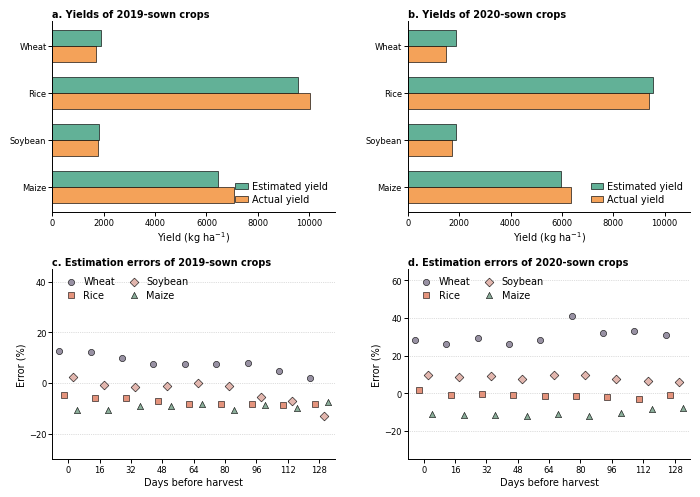

This chart was generated by the following Python code:
"""Create Figure 3: global validation yields and lead-time errors.

All inputs are embedded numeric arrays, so this script is self-contained.
``yield_categories`` fixes the order shared by each actual/estimated yield
array: Maize, Soybean, Rice, Wheat. In contrast, ``errors_2019`` and
``errors_2020`` are dictionaries keyed by crop name; each error list follows
the nine 0--128-day lead times in ``error_labels``. Values are percentages.
When updating a year, replace the paired actual/estimated arrays, both error
dictionaries, panel titles, and any appropriate y-axis limits together.

PDF and EPS are vector exports; TIFF (600 dpi) and PNG (300 dpi) are raster
alternatives. Output files are written to ``output_dir``.
"""

import matplotlib.pyplot as plt
import matplotlib.ticker as mtick
import numpy as np
from pathlib import Path


# ============================================================
# Nature two-column figure dimensions
# ============================================================
MM_TO_INCH = 1 / 25.4

FIG_WIDTH_MM = 180
FIG_HEIGHT_MM = 125


# ============================================================
# Global plot settings
# ============================================================
plt.rcParams.update({
    # Fonts
    "font.family": "sans-serif",
    "font.sans-serif": ["Arial", "Helvetica", "DejaVu Sans"],

    # Final figure font size
    "font.size": 7,
    "axes.labelsize": 7,
    "axes.titlesize": 7,
    "xtick.labelsize": 6,
    "ytick.labelsize": 6,
    "legend.fontsize": 7,

    # Axes
    "axes.linewidth": 0.7,
    "axes.unicode_minus": True,

    # Legend
    "legend.frameon": False,

    # Embed fonts in vector files
    "pdf.fonttype": 42,
    "ps.fonttype": 42,

    # Background
    "figure.facecolor": "white",
    "axes.facecolor": "white",
    "savefig.facecolor": "white",
    "savefig.edgecolor": "white"
})


# ============================================================
# Data: yields of 2019-sown crops
# Unit: kg/ha
# ============================================================
# Required order for all four horizontal-bar yield arrays below.
yield_categories = [
    "Maize",
    "Soybean",
    "Rice",
    "Wheat"
]

actual_yield_2019 = [
    7091.2,
    1772.2,
    10030.8,
    1691.7
]

estimated_yield_2019 = [
    6454.05,
    1816.042,
    9556.176,
    1902.833
]


# ============================================================
# Data: yields of 2020-sown crops
# Unit: kg/ha
# ============================================================
actual_yield_2020 = [
    6336.883,
    1718.1,
    9382,
    1468.1
]

estimated_yield_2020 = [
    5956.467,
    1883.09,
    9546.533,
    1881.325
]


# ============================================================
# Data: estimation errors for 2019-sown crops
# Unit: %
# ============================================================
errors_2019 = {
    "Wheat": [
        12.48051,
        12.17375,
        9.980872,
        7.565733,
        7.406828,
        7.641097,
        7.733202,
        4.720064,
        1.975886
    ],

    "Soybean": [
        2.473871,
        -0.73836,
        -1.43285,
        -1.24295,
        0.169736,
        -1.14391,
        -5.61952,
        -7.01081,
        -12.7987
    ],

    "Rice": [
        -4.73167,
        -6.02777,
        -5.96811,
        -6.86255,
        -8.17483,
        -8.40986,
        -8.43577,
        -8.80624,
        -8.32335
    ],

    "Maize": [
        -10.6374,
        -10.4474,
        -9.15134,
        -8.88143,
        -8.42632,
        -10.5011,
        -8.61035,
        -9.85401,
        -7.46932
    ]
}


# ============================================================
# Data: estimation errors for 2020-sown crops
# Unit: %
# ============================================================
errors_2020 = {
    "Wheat": [
        28.14694,
        26.02263,
        29.13404,
        25.99898,
        28.31527,
        40.85756,
        32.07057,
        33.10939,
        30.98506
    ],

    "Rice": [
        1.753705,
        -0.94077,
        -0.18717,
        -0.90633,
        -1.54835,
        -1.5214,
        -2.06274,
        -2.84351,
        -1.1589
    ],

    "Soybean": [
        9.603047,
        8.468794,
        9.039722,
        7.696541,
        9.636594,
        9.780577,
        7.577721,
        6.705416,
        6.00001
    ],

    "Maize": [
        -10.8607,
        -11.603,
        -11.4571,
        -11.9406,
        -11.1492,
        -11.8621,
        -10.6217,
        -8.55498,
        -7.59619
    ]
}


# ============================================================
# Days before harvest
# ============================================================
error_labels = [
    "0",
    "16",
    "32",
    "48",
    "64",
    "80",
    "96",
    "112",
    "128"
]

x_values = np.asarray(error_labels, dtype=float)


# ============================================================
# Colors and plot styles
# ============================================================

# Bar colors
bar_colors = {
    "estimated": "#62B197",
    "actual": "#F4A259"
}

# Crop order in scatter plots
error_categories = [
    "Wheat",
    "Rice",
    "Soybean",
    "Maize"
]

# Crop colors
point_colors = [
    "#9891A3",
    "#E4937C",
    "#E2B6AE",
    "#8BAE9A"
]

# Crop markers
point_markers = [
    "o",
    "s",
    "D",
    "^"
]

# Apply small horizontal offsets to prevent same-day point overlap
x_jitter = np.array([
    -4.5,
    -2.25,
    2.25,
    4.5
])


# ============================================================
# Create a figure with fixed physical dimensions
# ============================================================
fig = plt.figure(
    figsize=(
        FIG_WIDTH_MM * MM_TO_INCH,
        FIG_HEIGHT_MM * MM_TO_INCH
    )
)

gs = fig.add_gridspec(
    nrows=2,
    ncols=4,
    height_ratios=[1, 1]
)


# ============================================================
# Common axis-style function
# ============================================================
def format_axis(ax):
    """Apply common axis styling."""

    ax.tick_params(
        axis="both",
        which="major",
        direction="out",
        length=2.8,
        width=0.7,
        pad=1.5
    )

    ax.spines["top"].set_visible(False)
    ax.spines["right"].set_visible(False)

    ax.spines["left"].set_linewidth(0.7)
    ax.spines["bottom"].set_linewidth(0.7)


# ============================================================
# Bar-chart drawing function
# ============================================================
def plot_yield_panel(
        ax,
        estimated_values,
        actual_values,
        title,
        x_limit
):
    """Draw a horizontal yield bar chart."""

    y_pos = np.arange(len(yield_categories))
    bar_height = 0.34

    # Estimated yield
    ax.barh(
        y_pos + bar_height / 2,
        estimated_values,
        height=bar_height,
        label="Estimated yield",
        color=bar_colors["estimated"],
        edgecolor="black",
        linewidth=0.45
    )

    # Actual yield
    ax.barh(
        y_pos - bar_height / 2,
        actual_values,
        height=bar_height,
        label="Actual yield",
        color=bar_colors["actual"],
        edgecolor="black",
        linewidth=0.45
    )

    ax.set_yticks(
        y_pos,
        labels=yield_categories
    )

    ax.set_xlim(
        0,
        x_limit
    )

    ax.xaxis.set_major_locator(
        mtick.MultipleLocator(2000)
    )

    ax.xaxis.set_major_formatter(
        mtick.StrMethodFormatter("{x:.0f}")
    )

    ax.set_xlabel(
        r"Yield (kg ha$^{-1}$)",
        labelpad=2
    )

    ax.set_title(
        title,
        loc="left",
        fontweight="bold",
        pad=3
    )

    ax.legend(
        loc="lower right",
        frameon=False,
        handlelength=1.3,
        handletextpad=0.4,
        labelspacing=0.3,
        borderaxespad=0.35
    )

    format_axis(ax)


# ============================================================
# Estimation-error scatter-plot function
# ============================================================
def plot_error_panel(
        ax,
        error_data,
        title,
        y_limits,
        y_ticks
):
    """Draw a crop estimation-error scatter plot."""

    for crop_index, crop_name in enumerate(error_categories):

        ax.scatter(
            x_values + x_jitter[crop_index],
            error_data[crop_name],

            s=20,
            marker=point_markers[crop_index],

            facecolor=point_colors[crop_index],
            edgecolor="black",
            linewidth=0.4,

            label=crop_name,
            zorder=3
        )

    ax.set_title(
        title,
        loc="left",
        fontweight="bold",
        pad=3
    )

    ax.set_xlabel(
        "Days before harvest",
        labelpad=2
    )

    ax.set_ylabel(
        "Error (%)",
        labelpad=2
    )

    ax.set_xticks(
        x_values,
        labels=error_labels
    )

    # Leave room for jittered points at both ends
    ax.set_xlim(
        x_values.min() - 8,
        x_values.max() + 8
    )

    ax.set_ylim(
        y_limits
    )

    ax.set_yticks(
        y_ticks
    )

    ax.yaxis.set_major_formatter(
        mtick.StrMethodFormatter("{x:.0f}")
    )

    # Horizontal reference grid
    # Avoid transparency to prevent EPS export warnings
    ax.grid(
        axis="y",
        linestyle=":",
        linewidth=0.5,
        color="#BFBFBF",
        zorder=0
    )

    ax.legend(
        loc="upper left",
        bbox_to_anchor=(0.01, 0.99),

        ncol=2,
        frameon=False,

        columnspacing=0.9,
        handletextpad=0.3,
        labelspacing=0.35,
        borderaxespad=0.2,

        scatterpoints=1,
        markerscale=1.0
    )

    format_axis(ax)


# ============================================================
# Use the same x-axis range for both yield panels
# This allows direct comparison of 2019 and 2020
# ============================================================
all_yield_values = (
    actual_yield_2019
    + estimated_yield_2019
    + actual_yield_2020
    + estimated_yield_2020
)

yield_x_limit = (
    np.ceil(max(all_yield_values) / 1000) * 1000
)


# ============================================================
# Panel a: yields of 2019-sown crops
# ============================================================
ax0 = fig.add_subplot(
    gs[0, 0:2]
)

plot_yield_panel(
    ax=ax0,
    estimated_values=estimated_yield_2019,
    actual_values=actual_yield_2019,
    title="a. Yields of 2019-sown crops",
    x_limit=yield_x_limit
)


# ============================================================
# Panel b: yields of 2020-sown crops
# ============================================================
ax1 = fig.add_subplot(
    gs[0, 2:4]
)

plot_yield_panel(
    ax=ax1,
    estimated_values=estimated_yield_2020,
    actual_values=actual_yield_2020,
    title="b. Yields of 2020-sown crops",
    x_limit=yield_x_limit
)


# ============================================================
# Panel c: estimation errors of 2019-sown crops
# ============================================================
ax2 = fig.add_subplot(
    gs[1, 0:2]
)

plot_error_panel(
    ax=ax2,
    error_data=errors_2019,
    title="c. Estimation errors of 2019-sown crops",
    y_limits=(-30, 45),
    y_ticks=np.arange(-20, 41, 20)
)


# ============================================================
# Panel d: estimation errors of 2020-sown crops
# ============================================================
ax3 = fig.add_subplot(
    gs[1, 2:4]
)

plot_error_panel(
    ax=ax3,
    error_data=errors_2020,
    title="d. Estimation errors of 2020-sown crops",
    y_limits=(-35, 66),
    y_ticks=np.arange(-20, 61, 20)
)


# ============================================================
# Figure layout
#
# Do not use bbox_inches="tight" to preserve the specified figure dimensions
# ============================================================
fig.subplots_adjust(
    left=0.085,
    right=0.985,
    bottom=0.07,
    top=0.96,

    wspace=0.70,
    hspace=0.30
)


# ============================================================
# Output directory
# ============================================================
output_dir = Path(
    r"F:\重要文档\NF返修\最终文档\Fig"
)

output_dir.mkdir(
    parents=True,
    exist_ok=True
)


# ============================================================
# Export vector PDF
# Recommended as the primary submission file
# ============================================================
pdf_path = output_dir / "Fig_3.pdf"

fig.savefig(
    pdf_path,
    format="pdf",
    facecolor="white",
    edgecolor="white"
)


# ============================================================
# Export vector EPS
# ============================================================
eps_path = output_dir / "Fig_3.eps"

fig.savefig(
    eps_path,
    format="eps",
    facecolor="white",
    edgecolor="white"
)


# ============================================================
# Export 600 dpi TIFF
# Backup version when a journal requires a raster file
# ============================================================
tiff_path = output_dir / "Fig_3.tiff"

fig.savefig(
    tiff_path,
    format="tiff",
    dpi=600,
    facecolor="white",
    edgecolor="white",
    pil_kwargs={
        "compression": "tiff_lzw"
    }
)


# ============================================================
# Export PNG preview
# PNG is not recommended as the final vector submission file
# ============================================================
png_path = output_dir / "Fig_3_preview.png"

fig.savefig(
    png_path,
    format="png",
    dpi=300,
    facecolor="white",
    edgecolor="white"
)


# ============================================================
# Output file paths
# ============================================================
print(f"PDF saved to:  {pdf_path}")
print(f"EPS saved to:  {eps_path}")
print(f"TIFF saved to: {tiff_path}")
print(f"PNG saved to:  {png_path}")


# ============================================================
# Display figure
# ============================================================
plt.show()


# Close the figure to free memory during batch plotting
plt.close(fig)
